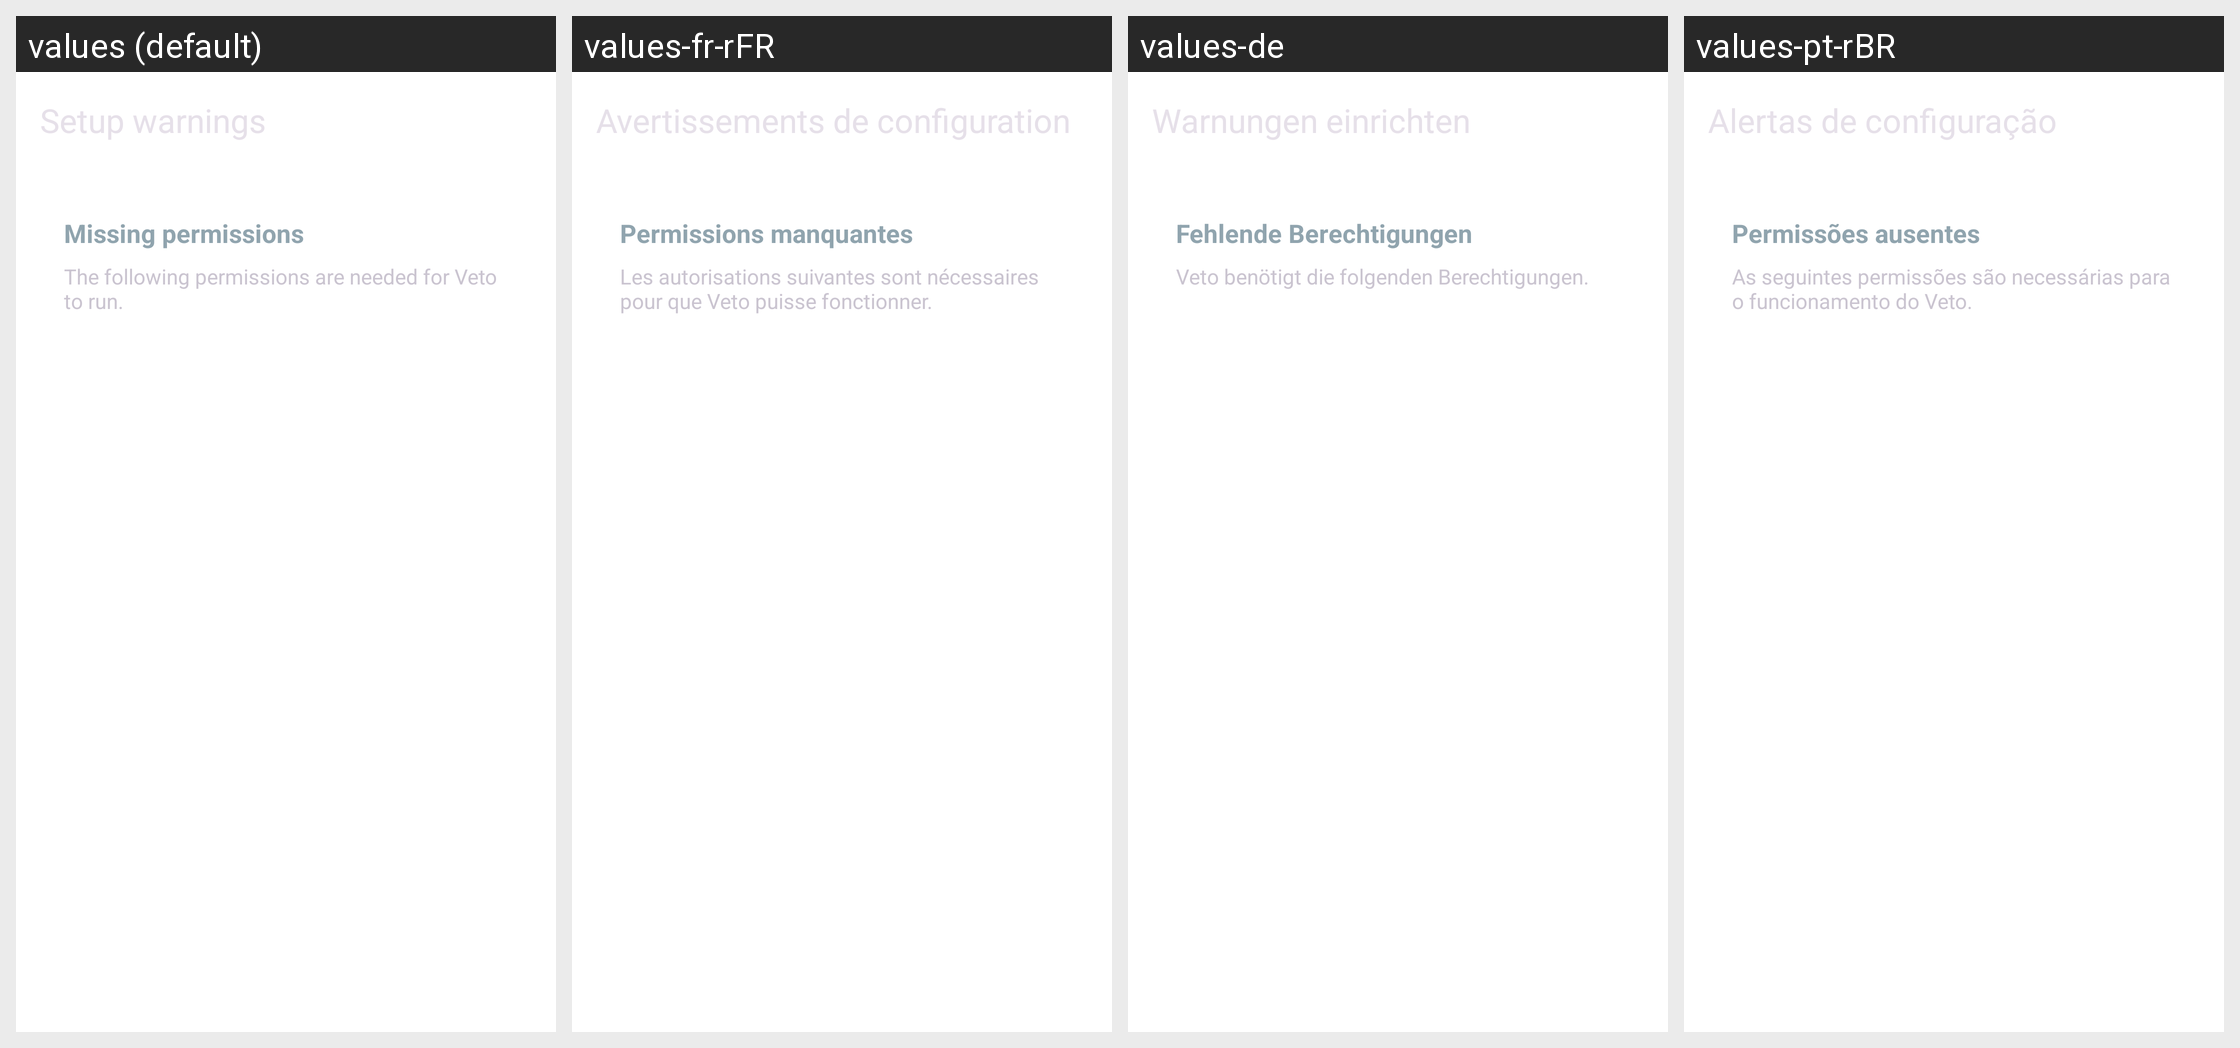

Strings drawn on this Android screen and how each of the app's shown locales translates them:
Android screen res/layout/activity_setup_warnings.xml rendered under 4 locales, left to right: values (default), values-fr-rFR, values-de, values-pt-rBR. Device: Nexus 5 (rendered at 1080×1920; each locale shown at half size, 540×960, under a caption strip naming it); theme Theme.Veto.
Other locales in the repository, not shown: values-ar, values-bg, values-cs, values-de-rCH, values-el, values-es, values-et, values-fi, values-hi, values-it, values-iw, values-ja, values-mk, values-nb-rNO, values-nl, values-pl, values-pt, values-ro, values-sl, values-ta, values-tr, values-uk, values-vi, values-zh-rCN, values-zh-rTW.
Strings drawn on this screen, with the default value and each locale's value (text and hints the layout hard-codes, and strings that could not be matched under every locale, appear in the picture but are not listed):

missing_permissions_title
  values: Missing permissions
  values-fr-rFR: Permissions manquantes
  values-de: Fehlende Berechtigungen
  values-pt-rBR: Permissões ausentes

missing_permissions_description
  values: The following permissions are needed for Veto to run.
  values-fr-rFR: Les autorisations suivantes sont nécessaires pour que Veto puisse fonctionner.
  values-de: Veto benötigt die folgenden Berechtigungen.
  values-pt-rBR: As seguintes permissões são necessárias para o funcionamento do Veto.
